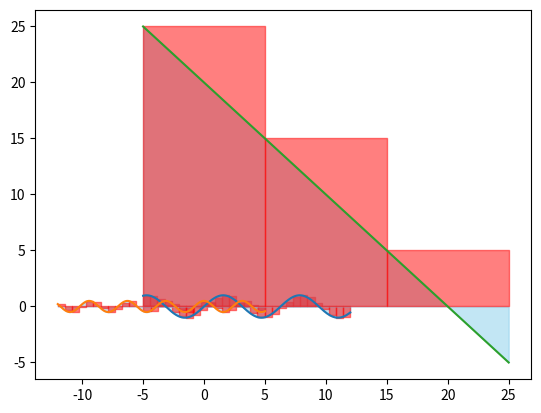

This figure's Python source:
import numpy as np
from matplotlib import pyplot as plt
from typing import Callable


def integral(x0, x1, steps:int=100, f:Callable = lambda x_: np.abs(np.sin(x_))) -> float:
    x = np.linspace(x0, x1, steps, endpoint=False)
    dx:float = abs(x[1] - x[0])
    y = f(x)

    # print(x, y)
    return (y * dx).sum()


def draw_integral(x0, x1, steps_f:int = 100, steps_i:int = 20, f:Callable = lambda x_: np.abs(np.sin(x_))):
    x_f = np.linspace(x0, x1, steps_f)
    x_i = np.linspace(x0, x1, steps_i)
    y_i = f(x_i)
    dx = abs(x_i[1] - x_i[0])

    plt.plot(x_f, f(x_f))
    for i in range(len(x_i) - 1):
        plt.fill_between([x_i[i], x_i[i] + dx], [y_i[i], y_i[i]], color="red", alpha=.5)

    plt.show()


class Integrator:
    def __init__(self, f:Callable):
        self.set_function(f)

    def set_function(self, f:Callable):
        self.f = f

    def draw(self, x0, x1, steps_i=30, steps_f=100):
        x_f = np.linspace(x0, x1, steps_f)
        x_i = np.linspace(x0, x1, steps_i)
        y_i = self.f(x_i)
        dx = abs(x_i[1] - x_i[0])

        plt.plot(x_f, self.f(x_f))
        plt.fill_between(x_f, self.f(x_f), color="skyblue", alpha=.5)
        for i in range(len(x_i) - 1):
            plt.fill_between([x_i[i], x_i[i] + dx], [y_i[i], y_i[i]], color="red", alpha=.5)

        plt.show()

    def calculate(self, x0, x1, steps=100):
        x = np.linspace(x0, x1, steps, endpoint=False)
        dx:float = abs(x[1] - x[0])
        y = self.f(x)

        # print(x, y)
        return (y * dx).sum()
    
    def draw_calculate(self, x0, x1, steps_c=100, steps_d=30):
        print(self.calculate(x0, x1, steps_c))
        self.draw(x0, x1, steps_d, steps_c)


if __name__ == "__main__":
    I = Integrator(np.sin)
    I.draw_calculate(-5, 12, steps_c=500)
    # -0.534714354813401

    I.set_function(lambda x: np.abs(np.cos(x))**2 - 0.5)
    I.draw_calculate(-12, 5, steps_c=600)
    # -0.35335486288040496

    I.set_function(lambda x: 20 - x)
    I.draw_calculate(-5, 25, steps_c=50, steps_d=4)